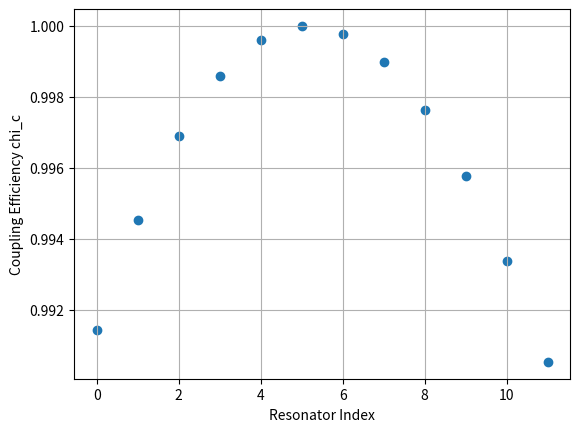

Source code (Python): (Note: this script raises an exception after producing the figure.)
#! /usr/bin/env python3

import numpy as np
from math import pi
import matplotlib.pyplot as plt
from scipy.special import iv, kn
from scipy.constants import h, k

K_0 = lambda x: kn(0, x)
I_0 = lambda x: iv(0, x)

nH = 1e-9
pF = 1e-12
MHz = 1e6
cm = 1e-2
g = 1e-3
mJ = 1e-3

makeplots = False
# Aluminum material properties
gamma = 1.35 * mJ#/mol/Kelvin**2
density = 2.7 * g/cm**3
A_r = 26.98 * g#/u.mol
N_0 = ((3 * (gamma * (density/A_r)))/(2*np.pi**2 * k**2))

Z0 = 50
L = 10*nH

# Rounds numbers to the nearest base
def roundto(num, base):
	return ((num // base) + ((num % base) > (base//2))) * base

def get_MB_Qi(T, f):
	Q_int = 3e7
	Tc = 1.4
	alpha = 0.5
	Delta = 1.764 * k * Tc
	eta = (h * f / (2 * k * T))
	S_1 = ((2/pi)*np.sqrt(2*Delta/(pi*k*T))* np.sinh(eta)*K_0(eta))
	n_th = (2*N_0 * np.sqrt(2*pi* k * T* Delta)*np.exp(-Delta/(k*T)))
	Q_qp = ((2 * N_0 * Delta)/(alpha * S_1 * n_th))
	Q_i = 1./(1/Q_qp + 1./Q_int)

	return Q_i


def get_simulated_LC(Nfingers):
	C_sim = 0.05*Nfingers + 0.788
	L_sim = 6.1e-6*Nfingers**2 + 1e-3*Nfingers + 1.780
	return C_sim, L_sim


if __name__=="__main__":
	df = 5 #MHz
	N = 12
	fstart = 300 #MHz
	fr = fstart + np.arange(N) * df
	target_T = 380e-3
	Qi = get_MB_Qi(target_T, fr*MHz)
	#print (Qi)
	#print (Qi)
	wr = 2*pi*fr*MHz
	C = 1./(wr**2*L)
	C_branch = 0.11 * pF
	C_load = C_branch * N
	Zin = Z0
	Zout = 1/(1./Z0 + 1j*wr*C_load)
	Cc = np.sqrt((2*C)/(Qi*Z0*wr))
	CC = np.average(Cc) # use the same coupling cap for all the resonators
	#CC = 0.1945 * pF # Using a number from actual calculations
	y = wr * CC * Z0
	Gprime = (wr*CC*Zin*y/(Zin + Zout)) - (1j*wr*CC*Zin**2*y**2)/(Zin + Zout)**2
	dQe = Gprime/(wr*C)
	Qe = 1/dQe
	Qc = 1./np.real(dQe)
	#print (Qc)
	#print (Qc)
	phi_c = np.arctan2(dQe.imag, dQe.real)
	#print (phi_c*180/pi)
	#Qc = (C*pF)/(0.5*Z0*wr*(CC*pF/2)**2)
	Qr = 1./(1./Qc + 1./Qi)
	#chi_c = 4*Qr**2/Qi/Qc/np.cos(phi_c)
	#chi_c = 4*np.abs(Qe)*Qi/(Qi*np.cos(phi_c) + np.abs(Qe))**2
	chi_c = 4*Qc*Qi/(Qi + Qc)**2#/np.cos(phi_c)

	plt.figure()
	plt.scatter(np.arange(N), chi_c)
	plt.xlabel('Resonator Index')
	plt.ylabel('Coupling Efficiency chi_c')
	plt.grid()
	plt.savefig('opticalTKID_coupling_efficiency.png')
	plt.close()
	dQr = 1/Qr

	#exit()
	if makeplots:
		for i in range(N):
			frequency = np.linspace(-1.0, 1.0, 1000) + fr[i]
			x = (frequency - fr[i])/fr[i]
			S21 = 1 - dQe[i]/(dQr[i] + 1j * 2 * x)
			label = 'Qr=%d Qi=%d\nQc=%d phi_c=%1.3fdeg'%(Qr[i], Qi[i], Qc[i],
					phi_c[i]*180/pi)
			S21dB = 10*np.log10(np.abs(S21))


			plt.figure(i)
			plt.plot(frequency, S21dB, 'b', label=label)
			plt.xlabel('Frequency [MHz]')
			plt.ylabel('|S21|')
			plt.legend(loc='center right')
			plt.grid()
			plt.savefig("reso_%1.3fMHz_S21.png"%fr[i])
			plt.close()

			plt.figure(i + 250)
			plt.plot(S21.real, S21.imag, 'b', label=label)
			plt.xlabel('I')
			plt.ylabel('Q')
			plt.legend(loc='center right')
			plt.grid()
			plt.axis('square')
			plt.savefig("reso_%1.3fMHz_IQ.png"%fr[i])
			plt.close()
	#exit()

	print ("Total Coupling Capacitance Needed ", CC/pF)
	CC *= 2 #Needed because we have 2 coupling capacitors in series
	# I want to pick the largest capacitor as the base IDC and then design blade
	# cells to create the other capacitors
	Cmain = np.max(C)
	print (C/pF)
	cap = IDC(1.0)
	trace_width = 2.
	gap_width = 2.
	finger_length = 1000.
	finger_gap = 2.
	contact_width = 2
	nfinger = 10 # For now
	cap.set_dimensions(trace_width, gap_width,
			finger_length, finger_gap, nfinger, contact_width)

	# Want to determine the number of fingers for this capacitor structure.
	Nfingers, capfrac = cap.getnumfingers(Cmain)
	print ("Expected number of fingers is ", Nfingers)
	print ("Expected number of fractional fingers is ", capfrac)

	cap.set_dimensions(trace_width, gap_width,
			finger_length, finger_gap, Nfingers, contact_width)
	C_actual = cap.capacitance()/pF
	print ("The expected capacitance of the structure is %1.3f pF"%C_actual)
	print ("Width/height: (%1.3f, %1.3f) um"%(cap.width, cap.height))
